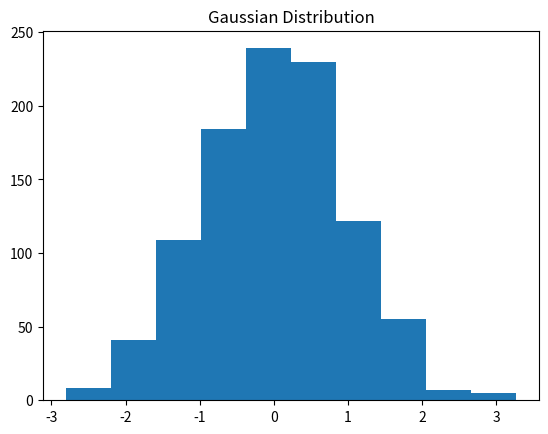

The matplotlib source for this figure:
import numpy as np
import matplotlib.pyplot as plt
mu, sigma = 0, 1
gaussian_random_dev = np.random.normal(mu, sigma, 1000)
plt.figure()
plt.title('Gaussian Distribution')
plt.hist(gaussian_random_dev)
plt.savefig('Gaussian_dist.png')
